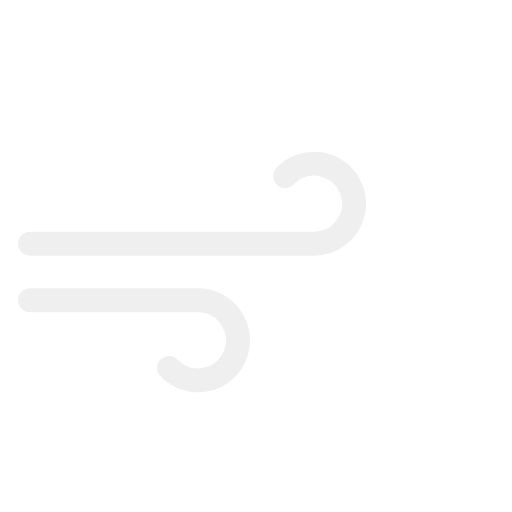
t = 0.00 s
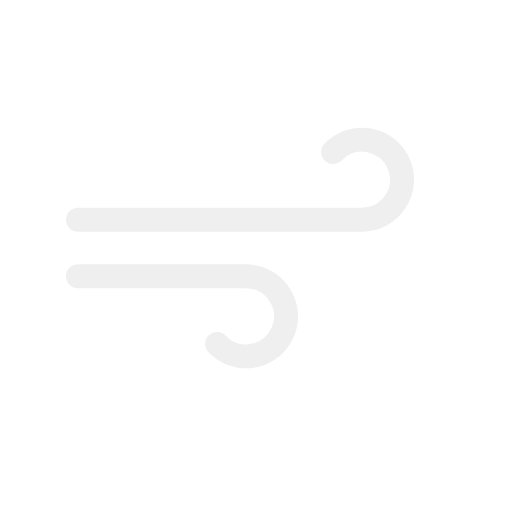
t = 0.38 s
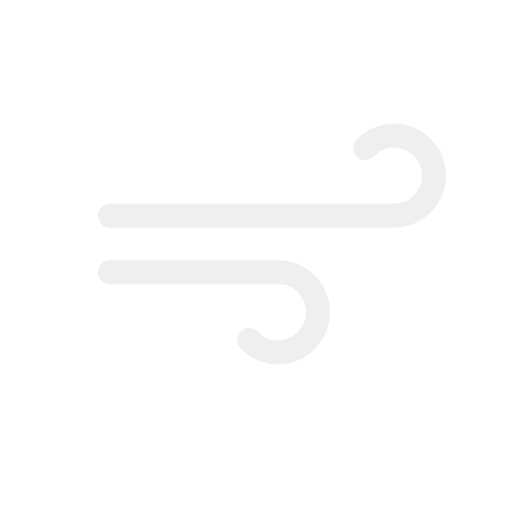
t = 0.63 s
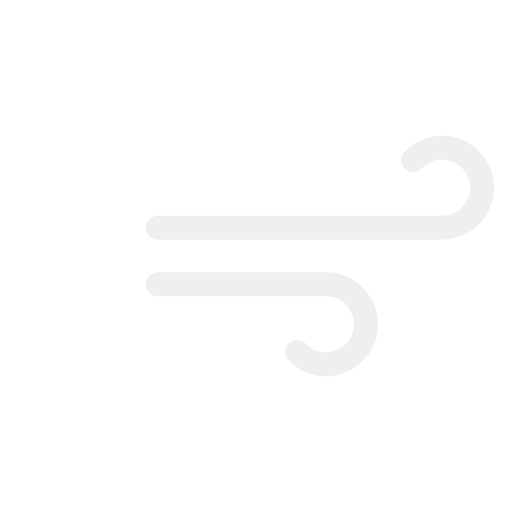
t = 1.00 s
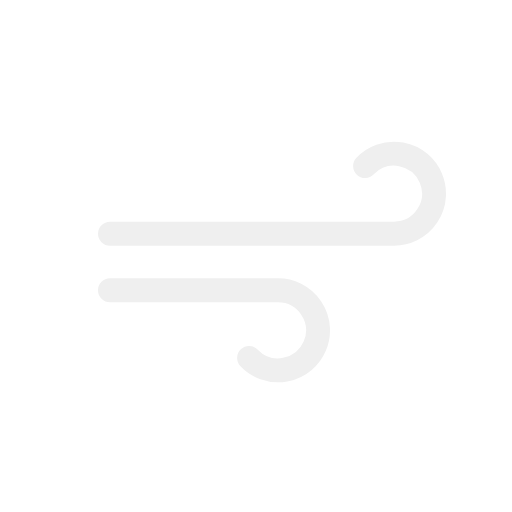
t = 1.38 s
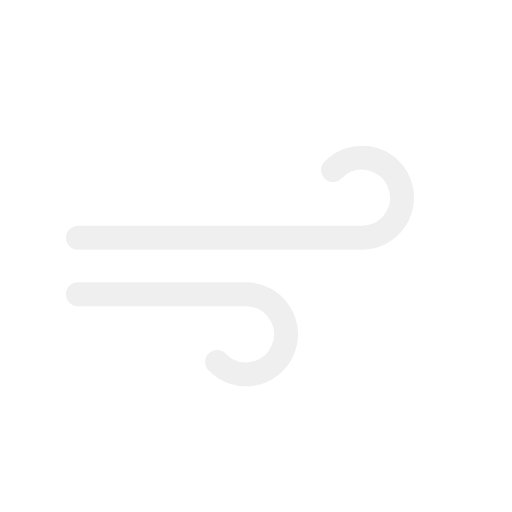
t = 1.63 s

The animated SVG that drew these frames (rendered in a browser with its animation timeline set to each time). Animation: 1 SMIL element (animateTransform=1); one cycle of 2.00 s, repeats indefinitely.

<svg xmlns="http://www.w3.org/2000/svg" viewBox="0 0 64 64">
	<g>
		<path d="M43.64,20a5,5,0,1,1,3.61,8.46H11.75" fill="none" stroke="#efefef" stroke-linecap="round" stroke-miterlimit="10" stroke-width="3"/>
		<path d="M29.14,44a5,5,0,1,0,3.61-8.46h-21" fill="none" stroke="#efefef" stroke-linecap="round" stroke-miterlimit="10" stroke-width="3"/>

		<animateTransform attributeName="transform" type="translate" values="-8 2; 0 -2; 8 0; 0 1; -8 2" dur="2s" repeatCount="indefinite"/>
	</g>
</svg>
